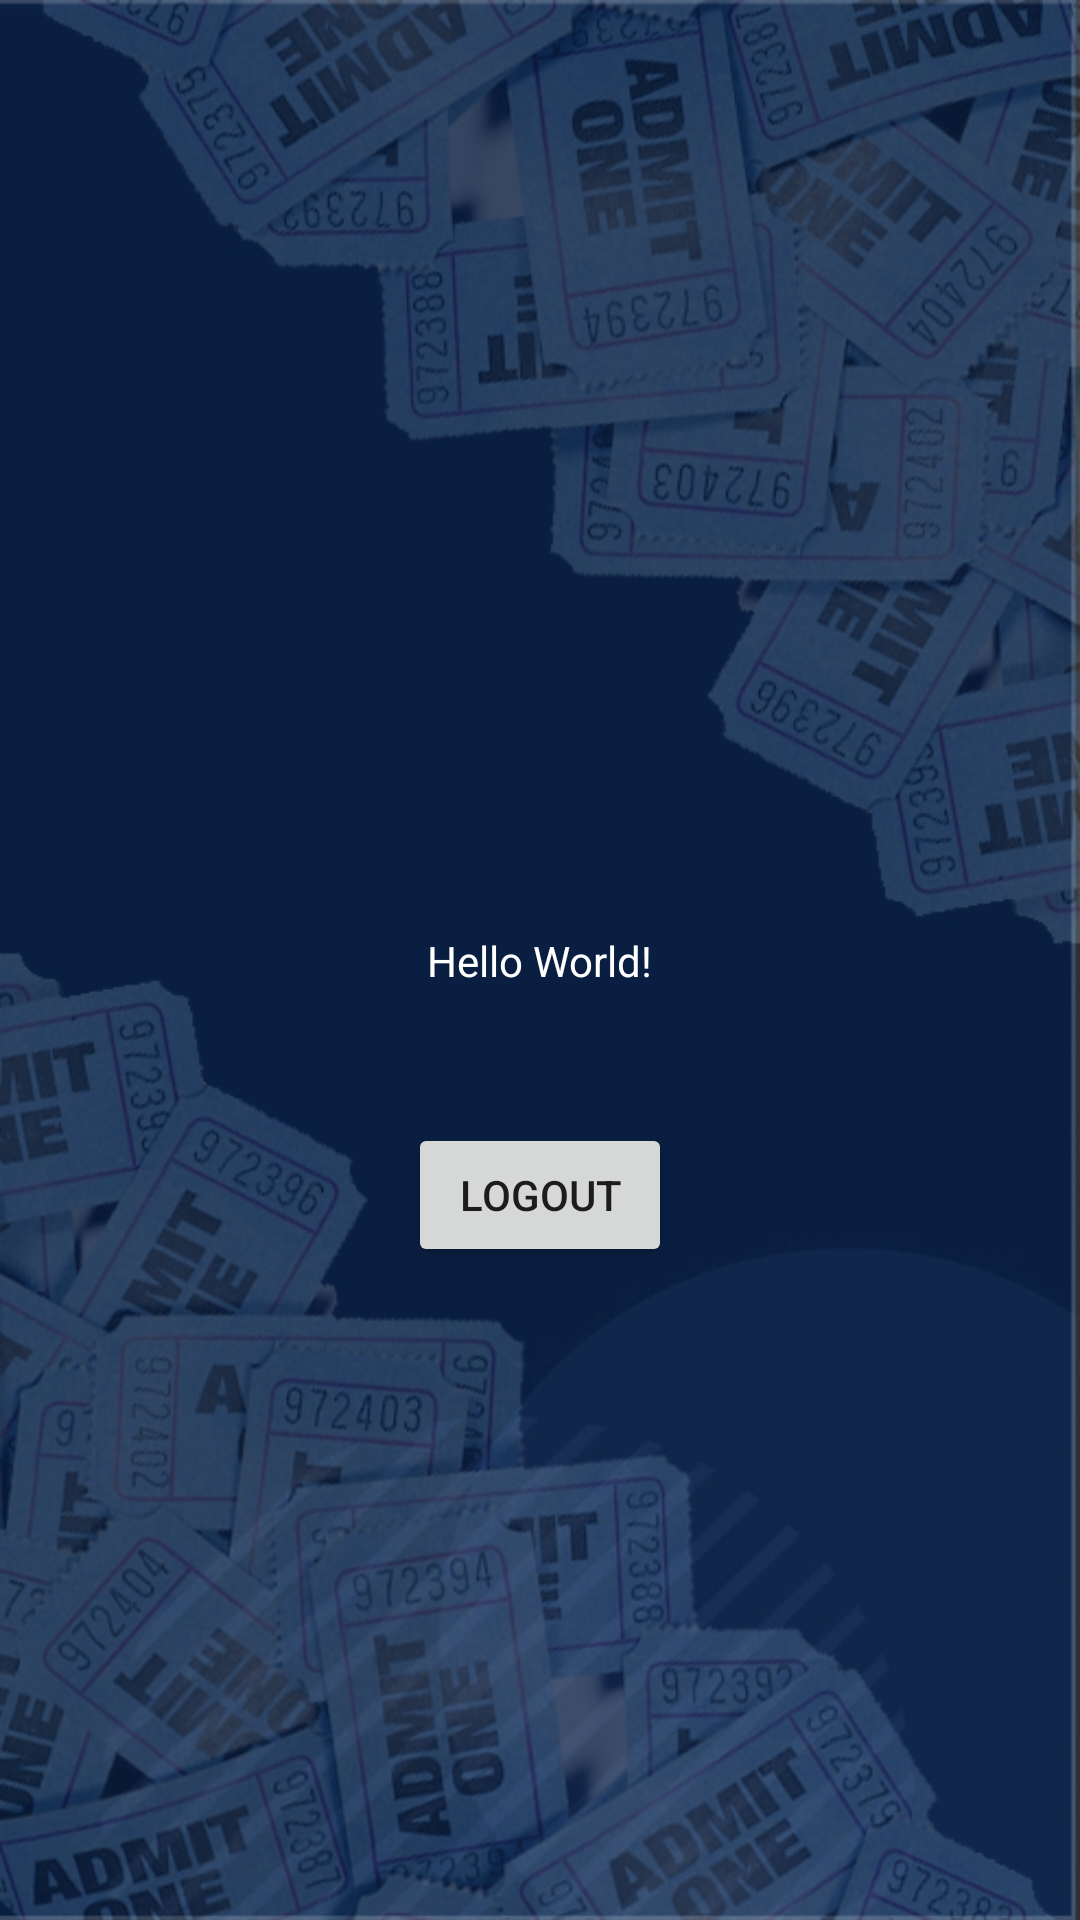

Layout XML and referenced resources for this Android screen:
<!-- AndroidManifest.xml: application theme Theme.Ticket4u -->
<!-- res/layout/activity_main.xml -->
<?xml version="1.0" encoding="utf-8"?>
<androidx.constraintlayout.widget.ConstraintLayout xmlns:android="http://schemas.android.com/apk/res/android"
    xmlns:app="http://schemas.android.com/apk/res-auto"
    xmlns:tools="http://schemas.android.com/tools"
    android:layout_width="match_parent"
    android:layout_height="match_parent"
    tools:context=".MainActivity"
    android:background="@drawable/app_background">

    <TextView
        android:id="@+id/textView2"
        android:layout_width="wrap_content"
        android:layout_height="wrap_content"
        android:text="Hello World!"
        android:textColor="@color/white"
        app:layout_constraintBottom_toBottomOf="parent"
        app:layout_constraintLeft_toLeftOf="parent"
        app:layout_constraintRight_toRightOf="parent"
        app:layout_constraintTop_toTopOf="parent" />

    <Button
        android:id="@+id/logOutbtn"
        android:layout_width="wrap_content"
        android:layout_height="wrap_content"
        android:text="Logout"
        app:layout_constraintBottom_toBottomOf="parent"
        app:layout_constraintEnd_toEndOf="parent"
        app:layout_constraintStart_toStartOf="parent"
        app:layout_constraintTop_toBottomOf="@+id/textView2"
        app:layout_constraintVertical_bias="0.17000002"
        android:onClick="logout"/>

</androidx.constraintlayout.widget.ConstraintLayout>
<!-- resources referenced by this layout -->
<resources>
  <!-- drawable app_background: jpg bitmap (drawable, 204466 bytes) -->
  <style name="Theme.Ticket4u" parent="Theme.MaterialComponents.DayNight.DarkActionBar">
          
          <item name="colorPrimary">@color/purple_500</item>
          <item name="colorPrimaryVariant">@color/purple_700</item>
          <item name="colorOnPrimary">@color/white</item>
          
          <item name="colorSecondary">@color/teal_200</item>
          <item name="colorSecondaryVariant">@color/teal_700</item>
          <item name="colorOnSecondary">@color/black</item>
          
          <item name="android:statusBarColor" tools:targetApi="l">?attr/colorPrimaryVariant</item>
          
      </style>
  <!-- not gathered from this repository: default colours our renderer supplied (Android Studio template values) -->
  <color name="purple_500">#FF6200EE</color>
  <color name="purple_700">#FF3700B3</color>
  <color name="teal_200">#FF03DAC5</color>
  <color name="teal_700">#FF018786</color>
  <color name="black">#FF000000</color>
  <color name="white">#FFFFFFFF</color>
</resources>
